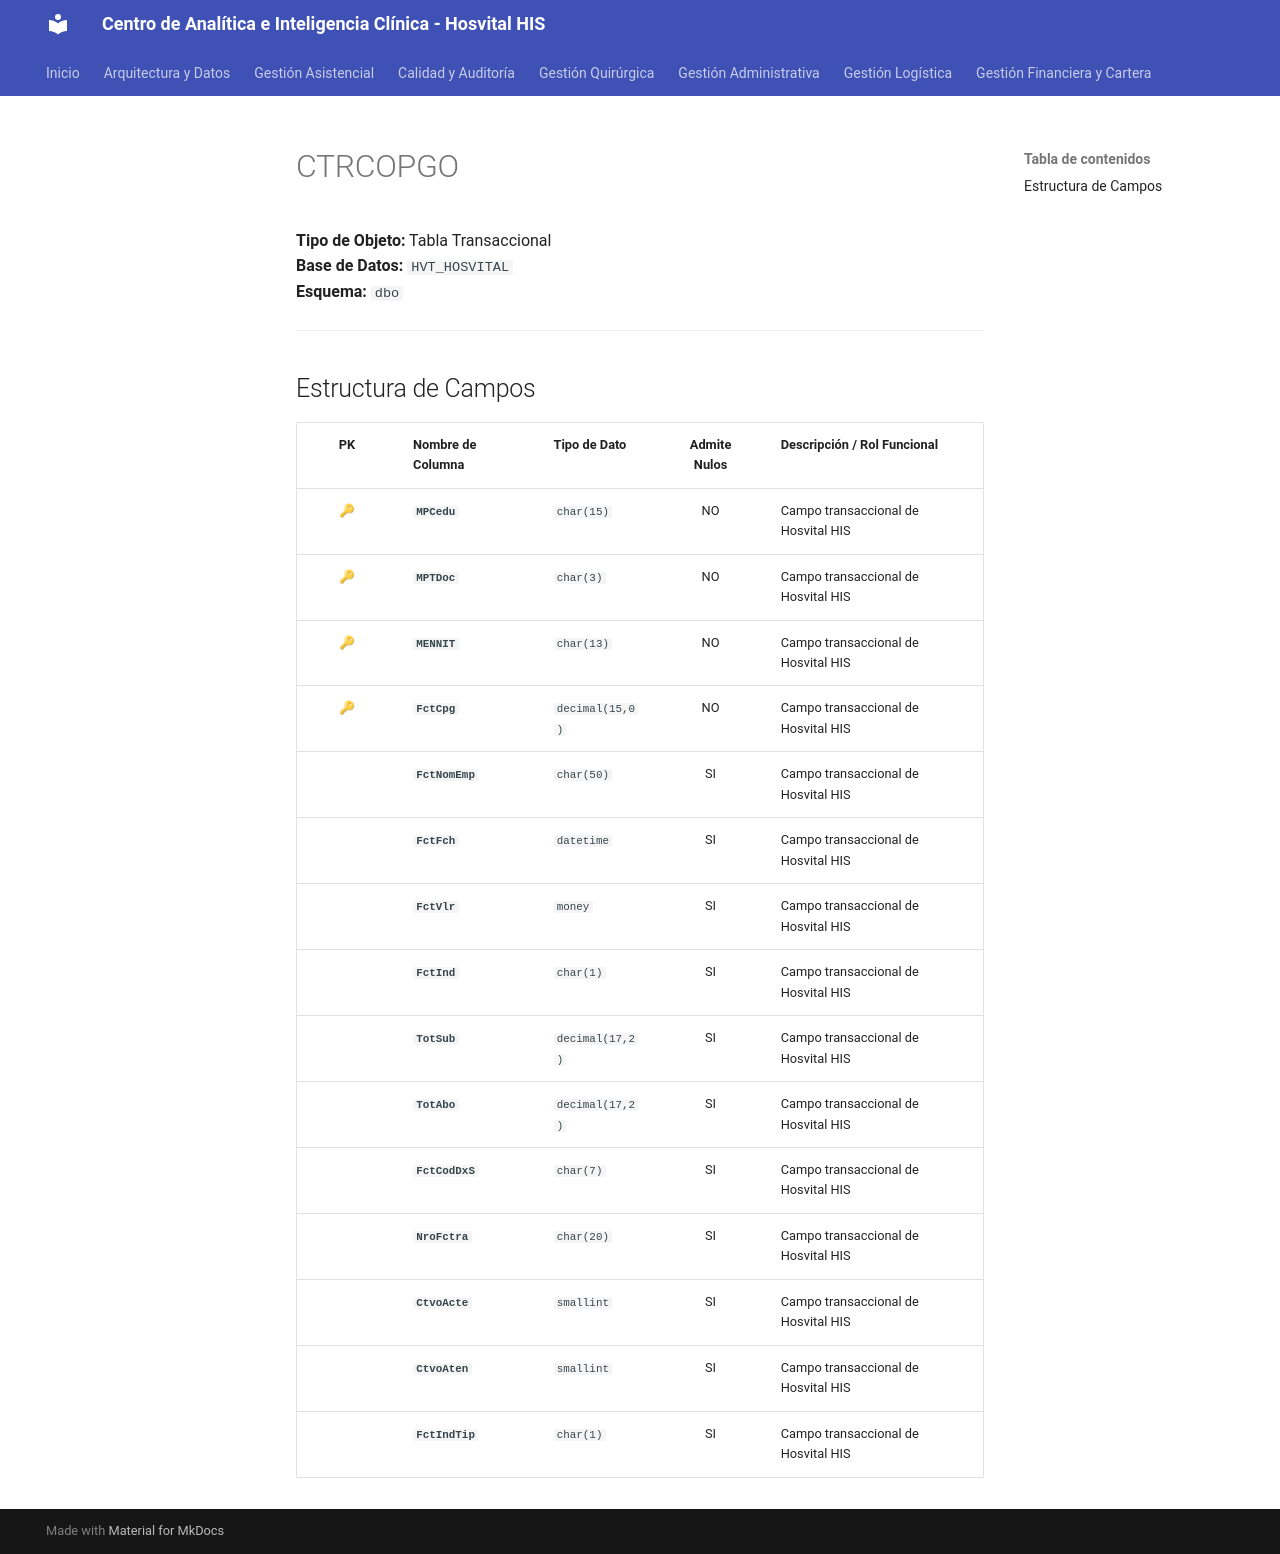

repository: SoporteSaludtech/superset-docs · page: diccionario-general/CTRCOPGO/index.html · generator: mkdocs

# CTRCOPGO

**Tipo de Objeto:** Tabla Transaccional  
**Base de Datos:** `HVT_HOSVITAL`  
**Esquema:** `dbo`

---

## Estructura de Campos

| PK | Nombre de Columna | Tipo de Dato | Admite Nulos | Descripción / Rol Funcional |
| :-: | :--- | :--- | :-: | :--- |
| 🔑 | **`MPCedu`** | `char(15)` | NO | Campo transaccional de Hosvital HIS |
| 🔑 | **`MPTDoc`** | `char(3)` | NO | Campo transaccional de Hosvital HIS |
| 🔑 | **`MENNIT`** | `char(13)` | NO | Campo transaccional de Hosvital HIS |
| 🔑 | **`FctCpg`** | `decimal(15,0)` | NO | Campo transaccional de Hosvital HIS |
|  | **`FctNomEmp`** | `char(50)` | SI | Campo transaccional de Hosvital HIS |
|  | **`FctFch`** | `datetime` | SI | Campo transaccional de Hosvital HIS |
|  | **`FctVlr`** | `money` | SI | Campo transaccional de Hosvital HIS |
|  | **`FctInd`** | `char(1)` | SI | Campo transaccional de Hosvital HIS |
|  | **`TotSub`** | `decimal(17,2)` | SI | Campo transaccional de Hosvital HIS |
|  | **`TotAbo`** | `decimal(17,2)` | SI | Campo transaccional de Hosvital HIS |
|  | **`FctCodDxS`** | `char(7)` | SI | Campo transaccional de Hosvital HIS |
|  | **`NroFctra`** | `char(20)` | SI | Campo transaccional de Hosvital HIS |
|  | **`CtvoActe`** | `smallint` | SI | Campo transaccional de Hosvital HIS |
|  | **`CtvoAten`** | `smallint` | SI | Campo transaccional de Hosvital HIS |
|  | **`FctIndTip`** | `char(1)` | SI | Campo transaccional de Hosvital HIS |
